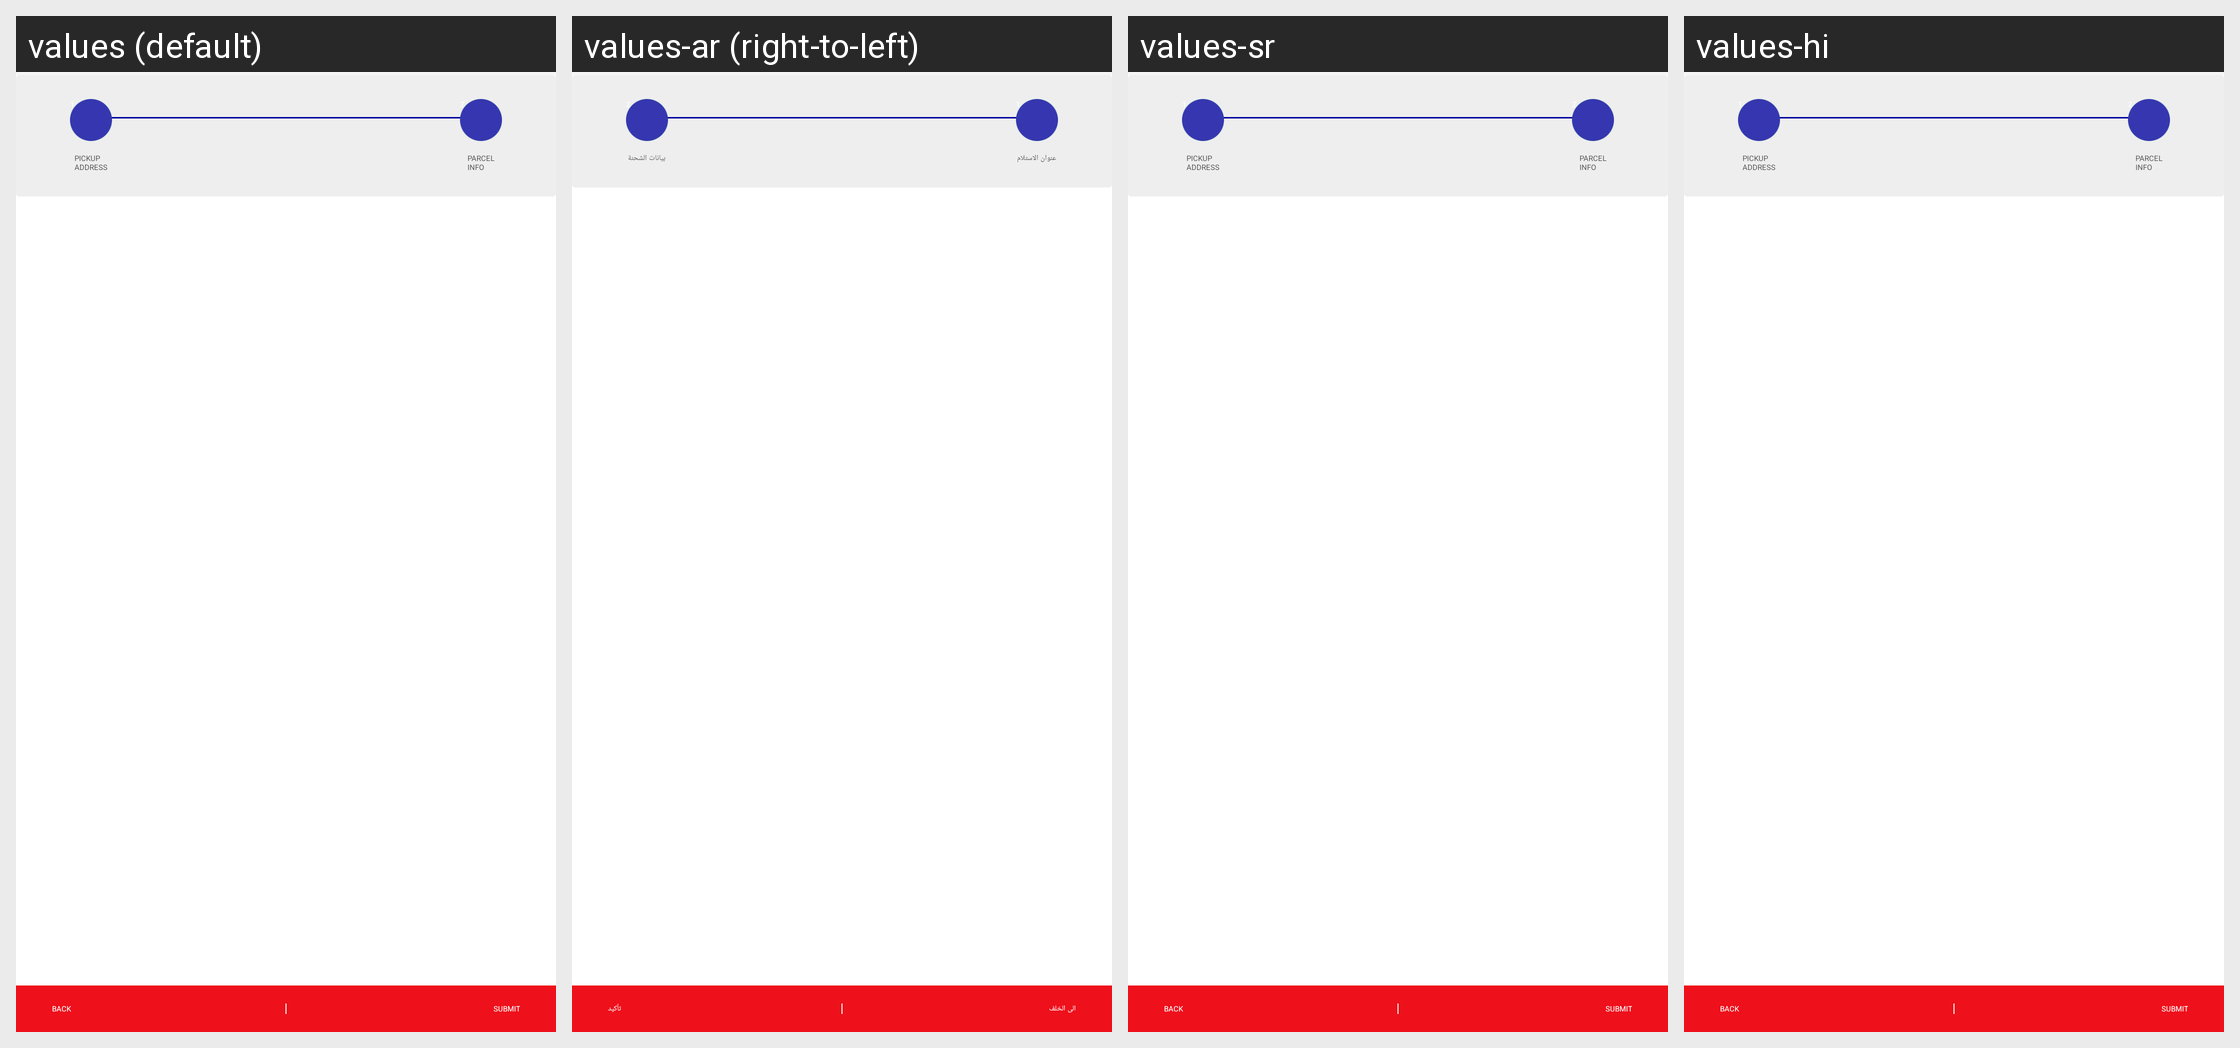

The same Android screen rendered under several of its app's locales, left to right. List the strings drawn on it with the default value and each locale's translation.
Android screen res/layout/activity_import_step2.xml rendered under 4 locales, left to right: values (default), values-ar (right-to-left), values-sr, values-hi. Device: Nexus 5 (rendered at 1080×1920; each locale shown at half size, 540×960, under a caption strip naming it); theme AppTheme.
Other locales in the repository, not shown: values-af, values-az, values-be, values-bn, values-bs, values-cs, values-da, values-de, values-el, values-en-rGB, values-es, values-es-rUS, values-et, values-eu, values-fa, values-fi, values-fr, values-gl, values-gu, values-hr, values-hu, values-hy, values-in, values-is, values-it, values-iw, values-ja, values-ka, values-kk, values-km, values-kn, values-ko, values-ky, values-lo, values-mk, values-ml, values-mn, values-mr, values-ms, values-my, values-nb, values-ne, values-nl, values-pa, values-pl, values-pt, values-pt-rPT, values-ro, values-ru, values-si, values-sk, values-sq, values-sv, values-ta, values-te, values-th, values-tl, values-tr, values-ur, values-uz, values-vi, values-zh-rCN, values-zh-rHK, values-zh-rTW.
Strings drawn on this screen, with the default value and each locale's value (text and hints the layout hard-codes, and strings that could not be matched under every locale, appear in the picture but are not listed):

back
  values: Back
  values-ar: الى الخلف
  values-sr: Back  [not translated; the default value is used]
  values-hi: Back  [not translated; the default value is used]

submit
  values: Submit
  values-ar: تأكيد
  values-sr: Submit  [not translated; the default value is used]
  values-hi: Submit  [not translated; the default value is used]

pickup_address
  values: PICKUP
      ADDRESS
  values-ar: عنوان الاستلام
  values-sr: PICKUP
      ADDRESS  [not translated; the default value is used]
  values-hi: PICKUP
      ADDRESS  [not translated; the default value is used]

parcel_info
  values: PARCEL
      INFO
  values-ar: بيانات الشحنة
  values-sr: PARCEL
      INFO  [not translated; the default value is used]
  values-hi: PARCEL
      INFO  [not translated; the default value is used]
